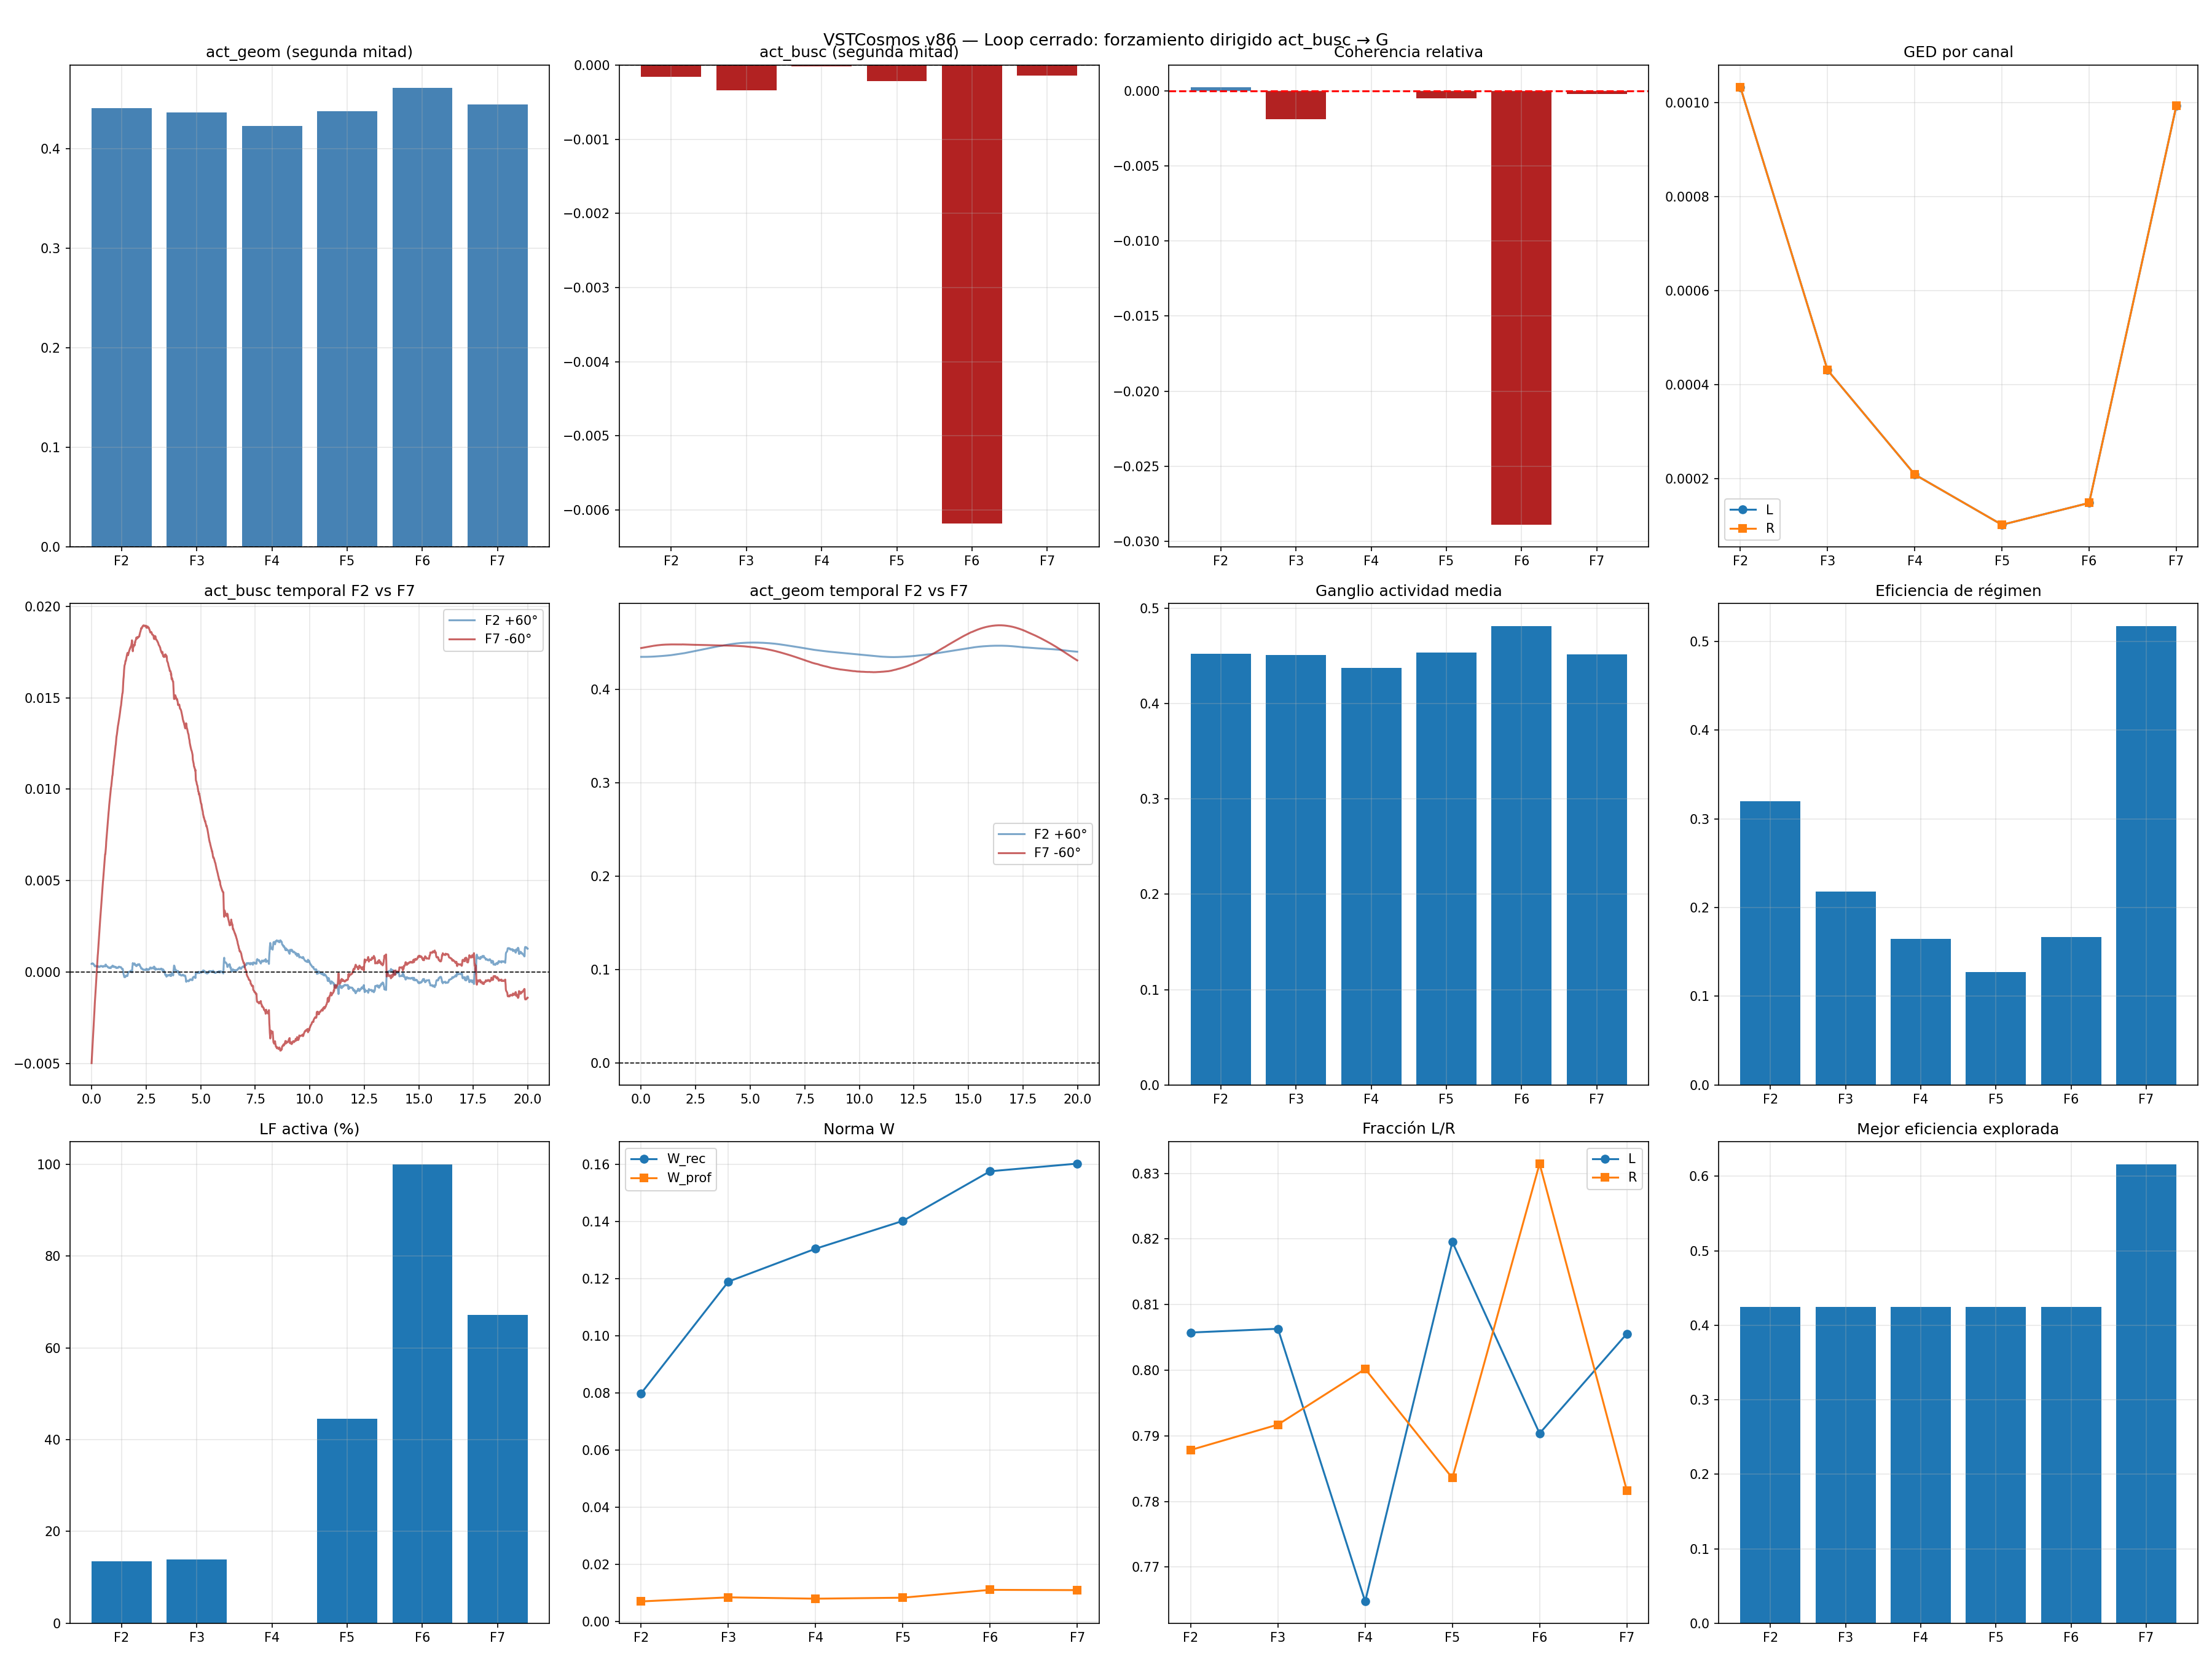

The script that saved this image:
#!/usr/bin/env python3
"""
VSTCosmos v86 — Loop cerrado: forzamiento dirigido act_busc → G

Cambios arquitectónicos:
1. Eliminada vecindad G ↔ act_busc (act_busc ya no recibe difusión)
2. act_busc integra coherencia con tanh amplificado
3. Forzamiento dirigido act_busc → G (sesgo sobre el ganglio)
4. El cierre sensoriomotor es completo: coherencia → act_busc → G → act_geom → filtrado
"""

import numpy as np
import scipy.io.wavfile as wav
import matplotlib.pyplot as plt
import csv
import warnings
import os
from collections import deque
from scipy import signal as scipy_signal

try:
    import soundfile as sf
    HAS_SF = True
except ImportError:
    HAS_SF = False

warnings.filterwarnings('ignore')

# ============================================================
# PARÁMETROS DE LA FÍSICA DEL CAMPO
# ============================================================
DIM_INTERNA = 32

DIFUSION_BASE = 0.15
GANANCIA_REACCION = 0.05

OMEGA_MIN = 0.05
OMEGA_MAX = 0.50
AMORT_MIN = 0.01
AMORT_MAX = 0.08
PHI_EQUILIBRIO = 0.5

VENTANA_FFT_MS = 25
HOP_FFT_MS = 10
F_MIN = 80
F_MAX = 8000

OMEGA_MEDIA = (OMEGA_MIN + OMEGA_MAX) / 2.0
T_PROFUNDA_SEG = 1.0 / OMEGA_MIN
T_RECIENTE_SEG = 1.0 / OMEGA_MAX
T_PROFUNDA_PASOS = int(T_PROFUNDA_SEG / 0.01)
T_RECIENTE_PASOS = int(T_RECIENTE_SEG / 0.01)

ETA_PROFUNDA_BASE = (1.0 / T_PROFUNDA_PASOS) / DIFUSION_BASE
ETA_RECIENTE_BASE = (1.0 / T_RECIENTE_PASOS) / DIFUSION_BASE
TAU_PROFUNDA = OMEGA_MIN
TAU_RECIENTE = OMEGA_MIN * 0.5
TAU_EFICIENCIA = int(1.0 / (OMEGA_MIN * 0.01))
TAU_EXPLORACION = int(T_RECIENTE_SEG / 0.01)

LIMITE_MIN = 0.0
LIMITE_MAX = 1.0
W_MAX = 1.0
ALPHA_FIJO = 0.05
DT = 0.01
DIM_TIME = 100

# Constantes físicas para binaural
DIAMETRO_CABEZA = 0.175
VELOCIDAD_SONIDO = 343.0
ITD_MAX_SEG = DIAMETRO_CABEZA / VELOCIDAD_SONIDO

# Parámetros para act_busc
K_BUSC = T_PROFUNDA_SEG / T_RECIENTE_SEG  # = 10
DECAIMIENTO_ACT_BUSC = DT / T_RECIENTE_SEG  # = 0.005
EPSILON_BUSC_G = DIFUSION_BASE * K_BUSC * DT  # = 0.015

# ============================================================
# ARQUITECTURA DEL CAMPO EXPANDIDO
# ============================================================
DIM_GANGLIO = DIM_INTERNA // 2
DIM_AUD = DIM_GANGLIO
DIM_ACT = DIM_GANGLIO // 2

DIM_AUD_L = DIM_AUD
DIM_AUD_R = DIM_AUD
DIM_ACT_PERM = DIM_ACT
DIM_ACT_GEOM = DIM_ACT
DIM_ACT_BUSC = DIM_ACT
DIM_ACT_MANT = DIM_ACT

idx = {}
idx['int'] = (0, DIM_INTERNA)
idx['G'] = (idx['int'][1], idx['int'][1] + DIM_GANGLIO)
idx['aud_L'] = (idx['G'][1], idx['G'][1] + DIM_AUD_L)
idx['aud_R'] = (idx['aud_L'][1], idx['aud_L'][1] + DIM_AUD_R)
idx['act_perm'] = (idx['aud_R'][1], idx['aud_R'][1] + DIM_ACT_PERM)
idx['act_geom'] = (idx['act_perm'][1], idx['act_perm'][1] + DIM_ACT_GEOM)
idx['act_busc'] = (idx['act_geom'][1], idx['act_geom'][1] + DIM_ACT_BUSC)
idx['act_mant'] = (idx['act_busc'][1], idx['act_busc'][1] + DIM_ACT_MANT)

DIM_TOTAL = idx['act_mant'][1]

# Vecindades v86 — act_busc ya NO participa en la difusión
VECINDADES = [
    ('int', 'G'),
    ('G', 'aud_L'),
    ('G', 'aud_R'),
    ('G', 'act_perm'),
    ('G', 'act_geom'),
    # ('G', 'act_busc'),  ← ELIMINADA
    ('G', 'act_mant'),
    ('aud_L', 'aud_R'),
    ('act_perm', 'aud_L'),
    ('act_perm', 'aud_R'),
    ('act_geom', 'aud_L'),
    ('act_geom', 'aud_R'),
]

print("=" * 100)
print("VSTCosmos v86 — Loop cerrado: forzamiento dirigido act_busc → G")
print("")
print("  Cambios arquitectónicos:")
print("  1. Eliminada vecindad G ↔ act_busc (act_busc ya no recibe difusión)")
print("  2. act_busc integra coherencia con tanh amplificado")
print("  3. Forzamiento dirigido act_busc → G (sesgo sobre el ganglio)")
print("  4. El cierre sensoriomotor es completo:")
print("     coherencia → act_busc → G → act_geom → filtrado")
print("")
print("  Arquitectura del campo:")
print(f"    DIM_INTERNA = {DIM_INTERNA}")
print(f"    DIM_GANGLIO = {DIM_GANGLIO}")
print(f"    DIM_AUD = {DIM_AUD}")
print(f"    DIM_ACT = {DIM_ACT}")
print(f"    DIM_TOTAL = {DIM_TOTAL}")
print("=" * 100)

# ============================================================
# CARGA DE ARCHIVOS BINAURALES
# ============================================================
def cargar_audio_binaural(filepath, duracion):
    """Carga archivo binaural preprocesado"""
    try:
        data, sr = sf.read(filepath, dtype='float32')
        n_muestras = int(sr * duracion)
        if data.ndim == 1:
            canal_L = data[:n_muestras]
            canal_R = data[:n_muestras]
        else:
            canal_L = data[:n_muestras, 0]
            canal_R = data[:n_muestras, 1] if data.shape[1] > 1 else data[:n_muestras, 0]
        if len(canal_L) < n_muestras:
            canal_L = np.pad(canal_L, (0, n_muestras - len(canal_L)))
            canal_R = np.pad(canal_R, (0, n_muestras - len(canal_R)))
        return sr, canal_L, canal_R
    except Exception as e:
        print(f"  [ERROR] No se pudo cargar {filepath}: {e}")
        sr = 48000
        n_muestras = int(sr * duracion)
        t = np.arange(n_muestras) / sr
        senal = (0.5 * np.sin(2 * np.pi * 440 * t)).astype(np.float32)
        return sr, senal, senal

def cargar_todos_binaurales(directorio='audio_binaural', duracion=35.0):
    archivos = {}
    mapping = {
        'voz_pos':        'Voz_Estudio_pos60deg.wav',
        'voz_neg':        'Voz_Estudio_neg60deg.wav',
        'musica_pos':     'Brandemburgo_pos60deg.wav',
        'voz_viento_pos': 'Voz+Viento_1_pos60deg.wav',
        'tono_pos':       'Tono puro_pos60deg.wav',
        'ruido_pos':      'Ruido blanco_pos60deg.wav',
    }
    print(f"\n[Carga] Cargando archivos binaurales desde '{directorio}/'...")
    for clave, filename in mapping.items():
        filepath = os.path.join(directorio, filename)
        if os.path.exists(filepath):
            sr, canal_L, canal_R = cargar_audio_binaural(filepath, duracion)
            archivos[clave] = (filepath, sr, canal_L, canal_R)
            print(f"    ✅ {clave:20s} {filename}")
        else:
            print(f"    ❌ {clave:20s} {filename} no encontrado")
    return archivos

# ============================================================
# CLASE EXPLORADOR
# ============================================================
class ExploradorActuadores:
    def __init__(self):
        self.historial        = []
        self.mejor_config     = None
        self.mejor_eficiencia = 0.0
        self.pasos_en_lf      = 0

    def actualizar(self, lf_activa, eficiencia_actual,
                   fraccion_L, fraccion_R, sesgo_freq):
        if lf_activa:
            self.pasos_en_lf += 1
            self.historial.append(
                (fraccion_L, fraccion_R, sesgo_freq, eficiencia_actual))
            if eficiencia_actual > self.mejor_eficiencia:
                self.mejor_eficiencia = eficiencia_actual
                self.mejor_config = (fraccion_L, fraccion_R, sesgo_freq)
        else:
            self.pasos_en_lf = 0

# ============================================================
# FUNCIONES BASE
# ============================================================
def inicializar_campo():
    np.random.seed(None)
    Phi_total     = np.random.normal(PHI_EQUILIBRIO, 0.01, (DIM_TOTAL, DIM_TIME))
    Phi_vel_total = np.zeros((DIM_TOTAL, DIM_TIME))
    return Phi_total, Phi_vel_total

def inicializar_memorias():
    W_prof           = np.zeros((DIM_INTERNA, DIM_AUD))
    W_rec            = np.zeros((DIM_INTERNA, DIM_AUD))
    Phi_int_historia = np.zeros((DIM_INTERNA, DIM_TIME))
    return W_prof, W_rec, Phi_int_historia

def _perfil_espectral_region(region, dim):
    n_bins = 50
    perfil = np.zeros(n_bins)
    for banda in range(min(dim, region.shape[0])):
        serie    = region[banda, :] - np.mean(region[banda, :])
        fft      = np.fft.rfft(serie)
        perfil  += np.abs(fft)[:n_bins] ** 2
    return perfil / max(1, dim)

def calcular_ged_entre(region_a, region_b):
    p_a = _perfil_espectral_region(region_a, region_a.shape[0])
    p_b = _perfil_espectral_region(region_b, region_b.shape[0])
    return float(np.mean(np.abs(p_a - p_b)))

def calcular_frecuencias_naturales(dim):
    bandas = np.arange(dim)
    t      = np.log1p(bandas) / np.log1p(max(dim - 1, 1))
    omega  = OMEGA_MIN + (OMEGA_MAX - OMEGA_MIN) * t
    amort  = AMORT_MIN + (AMORT_MAX - AMORT_MIN) * t
    return omega.reshape(-1, 1), amort.reshape(-1, 1)

def calcular_promedio_vecinos(Phi_total):
    promedio = np.zeros_like(Phi_total)
    conteo   = np.zeros(DIM_TOTAL)
    for reg_a, reg_b in VECINDADES:
        ia0, ia1 = idx[reg_a]
        ib0, ib1 = idx[reg_b]
        n = min(ia1 - ia0, ib1 - ib0)
        for d in range(n):
            if ia0 + d < DIM_TOTAL and ib0 + d < DIM_TOTAL:
                promedio[ia0 + d, :] += Phi_total[ib0 + d, :]
                promedio[ib0 + d, :] += Phi_total[ia0 + d, :]
                conteo[ia0 + d] += 1
                conteo[ib0 + d] += 1
    for i in range(DIM_TOTAL):
        if conteo[i] > 0:
            promedio[i, :] /= conteo[i]
        else:
            promedio[i, :] = Phi_total[i, :]
    return promedio

# ============================================================
# PREPARAR OBJETIVO
# ============================================================
def preparar_objetivo_canal(canal, sr, idx_paso, ventana_muestras,
                             hop_muestras, dim_aud, dim_time):
    inicio   = idx_paso * hop_muestras
    fin      = inicio + ventana_muestras
    segmento = canal[inicio:fin] if fin <= len(canal) else canal[inicio:]
    if len(segmento) < ventana_muestras:
        segmento = np.pad(segmento, (0, ventana_muestras - len(segmento)))

    fft      = np.fft.rfft(segmento)
    potencia = np.abs(fft) ** 2
    freqs    = np.fft.rfftfreq(len(segmento), 1 / sr)

    bandas  = np.logspace(np.log10(F_MIN), np.log10(F_MAX), dim_aud + 1)
    objetivo = np.zeros(dim_aud)
    for b in range(dim_aud):
        mask = (freqs >= bandas[b]) & (freqs < bandas[b + 1])
        if np.any(mask):
            objetivo[b] = np.mean(potencia[mask])

    max_val = np.max(objetivo)
    if max_val > 0:
        objetivo /= max_val

    return objetivo.reshape(-1, 1) * np.ones((1, dim_time))

# ============================================================
# COHERENCIA SOBRE OBJETIVOS CRUDOS
# ============================================================
def calcular_coherencia_sobre_objetivos(obj_L, obj_R, W_prof, region_int):
    n_prof = W_prof.shape[0]
    n_cols = W_prof.shape[1]
    n_int  = region_int.shape[0]

    perfil_L = obj_L.mean(axis=1)
    perfil_R = obj_R.mean(axis=1)
    perfil_i = region_int.mean(axis=1)

    min_c = min(n_cols, len(perfil_L), len(perfil_R))
    min_p = min(n_prof, n_int)

    W_t    = W_prof[:min_p, :min_c]
    pred_L = W_t @ perfil_L[:min_c].reshape(-1, 1)
    pred_R = W_t @ perfil_R[:min_c].reshape(-1, 1)
    ref    = perfil_i[:min_p].reshape(-1, 1)

    err_L  = float(np.mean((pred_L - ref) ** 2))
    err_R  = float(np.mean((pred_R - ref) ** 2))
    total  = err_L + err_R + 1e-10
    coh_rel = (err_R - err_L) / total

    return float(coh_rel), err_L, err_R

# ============================================================
# ACT_BUSC — integrador de coherencia (fuera del equilibrio difusivo)
# ============================================================
def actualizar_act_busc_desde_coherencia(Phi_total, coherencia_rel, dt):
    """
    act_busc integra coherencia_rel con amplificación no lineal tanh.
    No recibe difusión de ninguna región — fue eliminado de VECINDADES.

    La señal está centrada en PHI_EQUILIBRIO:
        señal = PHI_EQUILIBRIO + tanh(K_BUSC × coh) × DIFUSION_BASE

    Esto garantiza que act_busc converge hacia PHI_EQUILIBRIO ± perturbación,
    no hacia tanh(K×coh)×DIFUSION_BASE (valor absoluto ≈ 0.00045, que
    al centrar daría -0.4995 — incorrecto).

    Con K_BUSC=10 y coh=+0.0003: equilibrio = 0.5 + 0.00045 = 0.500450
    Con K_BUSC=10 y coh=-0.0002: equilibrio = 0.5 - 0.0003  = 0.499700
    Centrados: +0.000450 y -0.000300 → signos opuestos → C21 se cumple.
    """
    ab0, ab1 = idx['act_busc']
    señal = PHI_EQUILIBRIO + float(np.tanh(K_BUSC * coherencia_rel)) * DIFUSION_BASE
    Phi_total[ab0:ab1, :] = (
        (1.0 - DECAIMIENTO_ACT_BUSC) * Phi_total[ab0:ab1, :] +
        DECAIMIENTO_ACT_BUSC * señal
    )
    return Phi_total

# ============================================================
# FORZAMIENTO DIRIGIDO act_busc → G
# ============================================================
def aplicar_forzamiento_busc_a_ganglio(Phi_total, dt):
    """
    act_busc fuerza Φ_G con intensidad proporcional a su estado centrado.
    Acoplamiento dirigido — no es difusión recíproca.
    Sin este forzamiento, act_busc quedaría aislado y no influiría en nada.

    EPSILON_BUSC_G = DIFUSION_BASE × K_BUSC × dt = 0.015
    Derivado del mismo producto que K_ORIENT en act_geom.
    """
    ab0, ab1 = idx['act_busc']
    g0,  g1  = idx['G']

    estado_busc = float(np.mean(Phi_total[ab0:ab1, :])) - PHI_EQUILIBRIO
    n = min(ab1 - ab0, g1 - g0)
    Phi_total[g0:g0 + n, :] += EPSILON_BUSC_G * estado_busc
    return Phi_total

# ============================================================
# ORIENTACIÓN Y ACTUACIÓN
# ============================================================
def aplicar_orientacion_por_coherencia(Phi_total, coherencia_rel, dt):
    K_ORIENT = T_PROFUNDA_SEG / T_RECIENTE_SEG   # = 10
    acg0  = idx['act_geom'][0]
    acg1  = idx['act_geom'][1]
    mitad = max(1, (acg1 - acg0) // 2)
    señal = float(np.clip(
        coherencia_rel * DIFUSION_BASE * K_ORIENT * dt, -0.1, 0.1
    ))
    Phi_total[acg0:acg0 + mitad, :] += señal
    Phi_total[acg0 + mitad:acg1, :] -= señal
    return Phi_total

def calcular_parametros_actuacion(Phi_total):
    act_perm = Phi_total[idx['act_perm'][0]:idx['act_perm'][1], :]
    act_geom = Phi_total[idx['act_geom'][0]:idx['act_geom'][1], :]

    nivel_perm = float(np.mean(np.tanh(act_perm)))
    frac_base  = 0.25 + 0.75 * (nivel_perm + 1.0) / 2.0

    mitad    = max(1, DIM_ACT // 2)
    g_baja   = float(np.mean(act_geom[:mitad, :]))
    g_alta   = float(np.mean(act_geom[mitad:, :]))
    sesgo    = float(np.tanh(g_alta - g_baja))
    asimetria = float(np.tanh(g_baja - g_alta))

    frac_L = float(np.clip(frac_base * (1.0 + asimetria * 0.5), 0.1, 1.0))
    frac_R = float(np.clip(frac_base * (1.0 - asimetria * 0.5), 0.1, 1.0))
    return frac_L, frac_R, sesgo, asimetria, nivel_perm

def aplicar_entrada_cualitativa(Phi_total, obj_L, obj_R,
                                 frac_L, frac_R, sesgo):
    def aplicar_canal(obj_full, frac, sl):
        n_act = max(1, int(DIM_AUD * frac))
        if sesgo > 0:
            ini = int(DIM_AUD * min(sesgo, 0.8) * 0.5)
            fin = min(DIM_AUD, ini + n_act)
        else:
            ini, fin = 0, n_act
        obj_mod = np.zeros((DIM_AUD, DIM_TIME), dtype=np.float32)
        obj_mod[ini:fin, :] = obj_full[ini:fin, :]
        Phi_total[sl, :] = ((1 - ALPHA_FIJO) * Phi_total[sl, :]
                            + ALPHA_FIJO * obj_mod)
    aplicar_canal(obj_L, frac_L, slice(idx['aud_L'][0], idx['aud_L'][1]))
    aplicar_canal(obj_R, frac_R, slice(idx['aud_R'][0], idx['aud_R'][1]))
    return Phi_total

# ============================================================
# EXPLORACIÓN ACTIVA
# ============================================================
def explorar_actuadores(Phi_total, explorador, lf_activa, eficiencia, dt):
    AMPLITUD_MAX = DIFUSION_BASE
    ap0, ap1 = idx['act_perm']
    ag0, ag1 = idx['act_geom']

    if lf_activa:
        amplitud = AMPLITUD_MAX * min(1.0,
                                      explorador.pasos_en_lf / TAU_EXPLORACION)
        if explorador.mejor_config is not None:
            nivel = float(np.mean(np.tanh(Phi_total[ap0:ap1, :])))
            sesgo = ((explorador.mejor_config[0] + explorador.mejor_config[1])
                     / 2.0 - nivel)
            ruido_perm = np.random.normal(sesgo * 0.5, amplitud,
                                          (ap1 - ap0, DIM_TIME))
        else:
            ruido_perm = np.random.normal(0, amplitud, (ap1 - ap0, DIM_TIME))
        ruido_geom = np.random.normal(0, amplitud * 0.5, (ag1 - ag0, DIM_TIME))
        Phi_total[ap0:ap1, :] += ruido_perm * dt
        Phi_total[ag0:ag1, :] += ruido_geom * dt
    else:
        if explorador.mejor_config is not None:
            nivel = float(np.mean(np.tanh(Phi_total[ap0:ap1, :])))
            corr  = (explorador.mejor_config[0] - nivel) * DIFUSION_BASE * dt
            Phi_total[ap0:ap1, :] += corr
    return Phi_total

# ============================================================
# PLASTICIDAD DUAL
# ============================================================
def aplicar_plasticidad_dual(region_int, region_aud, W_prof, W_rec,
                              Phi_int_historia, dt):
    min_prof = min(W_prof.shape[0], region_int.shape[0])
    min_cols = min(W_prof.shape[1], region_aud.shape[0])

    W_p = W_prof[:min_prof, :min_cols]
    W_r = W_rec[:min_prof,  :min_cols]
    r_i = region_int[:min_prof, :]
    r_a = region_aud[:min_cols, :]

    corr_prof = (r_i @ r_a.T) / DIM_TIME
    dW_prof   = ETA_PROFUNDA_BASE * corr_prof - TAU_PROFUNDA * W_p
    W_p_nueva = np.clip(W_p + dW_prof * dt, -W_MAX, W_MAX)

    W_prof_nueva = W_prof.copy()
    W_prof_nueva[:min_prof, :min_cols] = W_p_nueva

    pred_rec   = np.tanh(W_r @ r_a)
    error_rec  = float(np.mean((pred_rec - r_i) ** 2))
    pred_prof  = W_p_nueva @ r_a
    error_prof = float(np.mean((pred_prof - r_i) ** 2))

    coherencia       = error_prof / (error_rec + error_prof + 1e-10)
    tasa_aprendizaje = ETA_RECIENTE_BASE * coherencia

    corr_rec  = (r_i @ r_a.T) / DIM_TIME
    dW_rec    = tasa_aprendizaje * corr_rec - TAU_RECIENTE * W_r
    W_r_nueva = np.clip(W_r + dW_rec * dt, -W_MAX, W_MAX)

    W_rec_nueva = W_rec.copy()
    W_rec_nueva[:min_prof, :min_cols] = W_r_nueva

    M_plast = np.zeros((DIM_INTERNA, DIM_TIME))
    delta_p = W_p_nueva @ r_a - r_i
    delta_r = W_r_nueva @ r_a - r_i
    M_plast[:min_prof, :] = (delta_p + delta_r) * 0.01

    Phi_int_historia_nueva = 0.95 * Phi_int_historia + 0.05 * region_int

    return (W_prof_nueva, W_rec_nueva, M_plast,
            error_rec, coherencia, Phi_int_historia_nueva)

# ============================================================
# EFICIENCIA Y MÉTRICAS
# ============================================================
def calcular_eficiencia(Phi_total, ged_actual):
    region_int = Phi_total[idx['int'][0]:idx['int'][1], :]
    variacion  = float(np.mean(np.abs(np.diff(region_int, axis=1))))
    return ged_actual / (variacion + 1e-10), variacion

def calcular_senal_busqueda(Phi_total):
    ab0, ab1 = idx['act_busc']
    return float(np.mean(Phi_total[ab0:ab1, :])) - PHI_EQUILIBRIO

def calcular_senal_mantenimiento(Phi_total):
    a_L = Phi_total[idx['aud_L'][0]:idx['aud_L'][1], :]
    a_R = Phi_total[idx['aud_R'][0]:idx['aud_R'][1], :]
    var = (np.var(a_L) + np.var(a_R)) / 2.0
    return max(0.0, DIFUSION_BASE ** 2 - float(var)), float(var)

# ============================================================
# ACTUALIZACIÓN PRINCIPAL DEL CAMPO
# ============================================================
def actualizar_campo(Phi_total, Phi_vel_total, W_prof, W_rec,
                     Phi_int_historia, obj_L, obj_R,
                     frac_L, frac_R, sesgo, coherencia_rel, dt):

    omega_n, amort_n = calcular_frecuencias_naturales(DIM_TOTAL)

    prom     = calcular_promedio_vecinos(Phi_total)
    difusion = DIFUSION_BASE * (prom - Phi_total)
    desv     = Phi_total - prom
    reaccion = GANANCIA_REACCION * desv * (1 - desv ** 2)
    term_osc = (-omega_n ** 2 * (Phi_total - PHI_EQUILIBRIO)
                - amort_n * Phi_vel_total)

    region_int = Phi_total[idx['int'][0]:idx['int'][1], :]
    aud_L      = Phi_total[idx['aud_L'][0]:idx['aud_L'][1], :]
    aud_R      = Phi_total[idx['aud_R'][0]:idx['aud_R'][1], :]
    aud_comb   = (aud_L + aud_R) / 2.0

    W_prof, W_rec, M_plast, error_rec, coherencia, Phi_int_historia = \
        aplicar_plasticidad_dual(
            region_int, aud_comb, W_prof, W_rec, Phi_int_historia, dt
        )

    M_campo = np.zeros_like(Phi_total)
    n_m     = M_plast.shape[0]
    M_campo[idx['int'][0]:idx['int'][0] + n_m, :] = M_plast

    Phi_total = aplicar_entrada_cualitativa(Phi_total, obj_L, obj_R,
                                            frac_L, frac_R, sesgo)
    Phi_total = aplicar_orientacion_por_coherencia(Phi_total, coherencia_rel, dt)

    dPhi_vel  = term_osc + reaccion + difusion + M_campo
    Phi_vel_n = Phi_vel_total + dt * dPhi_vel
    Phi_nueva = Phi_total + dt * Phi_vel_n

    var_int = np.var(Phi_nueva[idx['int'][0]:idx['int'][1], :])
    if var_int < DIFUSION_BASE * 1e-4:
        Phi_nueva[idx['int'][0]:idx['int'][1], :] += \
            np.random.normal(0, 0.01, (DIM_INTERNA, DIM_TIME))

    lf_activa = error_rec > DIFUSION_BASE ** 2

    return (np.clip(Phi_nueva, LIMITE_MIN, LIMITE_MAX),
            np.clip(Phi_vel_n, -5.0, 5.0),
            W_prof, W_rec, Phi_int_historia,
            lf_activa, error_rec, coherencia)

# ============================================================
# ENTRENAMIENTO
# ============================================================
def entrenar(archivos, duracion=30.0):
    print(f"\n[Fase 1] Entrenamiento (voz +60°, 30s)")

    Phi_total, Phi_vel_total = inicializar_campo()
    W_prof, W_rec, Phi_int_historia = inicializar_memorias()
    explorador = ExploradorActuadores()

    _, sr, c_L, c_R = archivos['voz_pos']
    vent    = int(sr * VENTANA_FFT_MS / 1000)
    hop     = int(sr * HOP_FFT_MS  / 1000)
    n_pasos = int(duracion / DT)
    errores = []

    for paso in range(n_pasos):
        obj_L = preparar_objetivo_canal(c_L, sr, paso, vent, hop, DIM_AUD, DIM_TIME)
        obj_R = preparar_objetivo_canal(c_R, sr, paso, vent, hop, DIM_AUD, DIM_TIME)

        region_int = Phi_total[idx['int'][0]:idx['int'][1], :]
        coh_rel, _, _ = calcular_coherencia_sobre_objetivos(
            obj_L, obj_R, W_prof, region_int
        )

        Phi_total = actualizar_act_busc_desde_coherencia(Phi_total, coh_rel, DT)
        Phi_total = aplicar_forzamiento_busc_a_ganglio(Phi_total, DT)

        fL, fR, sf_v, _, _ = calcular_parametros_actuacion(Phi_total)

        Phi_total, Phi_vel_total, W_prof, W_rec, Phi_int_historia, \
            _, error_rec, _ = actualizar_campo(
                Phi_total, Phi_vel_total, W_prof, W_rec,
                Phi_int_historia, obj_L, obj_R,
                fL, fR, sf_v, coh_rel, DT
            )
        errores.append(error_rec)

        if paso % 500 == 0:
            print(f"    Paso {paso}/{n_pasos}, error={error_rec:.6f}")

    ERROR_EQ = float(np.min(errores)) if errores else DIFUSION_BASE ** 2
    print(f"  ERROR_EQUILIBRIO medido: {ERROR_EQ:.6f}")
    print(f"  W_prof tras entreno: {np.mean(np.abs(W_prof)):.4f}")
    print(f"  W_rec tras entreno:  {np.mean(np.abs(W_rec)):.4f}")

    return Phi_total, Phi_vel_total, W_prof, W_rec, Phi_int_historia, ERROR_EQ, explorador

# ============================================================
# SIMULACIÓN DE FASE
# ============================================================
def simular_fase(Phi_total, Phi_vel_total, W_prof, W_rec,
                 Phi_int_historia, historial_ef, explorador,
                 sr, canal_L, canal_R, duracion):

    vent    = int(sr * VENTANA_FFT_MS / 1000)
    hop     = int(sr * HOP_FFT_MS  / 1000)
    n_pasos = int(duracion / DT)

    hist = {k: [] for k in [
        'ged_L', 'ged_R', 'act_busc', 'coh_rel',
        'geom', 'frac_L', 'frac_R', 'efic', 'lf',
        'w_rec', 'w_prof', 'G_act'
    ]}

    lf_prev = False
    for paso in range(n_pasos):
        obj_L = preparar_objetivo_canal(canal_L, sr, paso, vent, hop, DIM_AUD, DIM_TIME)
        obj_R = preparar_objetivo_canal(canal_R, sr, paso, vent, hop, DIM_AUD, DIM_TIME)

        # 1. Coherencia sobre objetivos crudos
        region_int = Phi_total[idx['int'][0]:idx['int'][1], :]
        coh_rel, err_L, err_R = calcular_coherencia_sobre_objetivos(
            obj_L, obj_R, W_prof, region_int
        )

        # 2. act_busc integra coherencia (fuera del equilibrio difusivo)
        Phi_total = actualizar_act_busc_desde_coherencia(Phi_total, coh_rel, DT)

        # 3. Forzamiento dirigido act_busc → G
        Phi_total = aplicar_forzamiento_busc_a_ganglio(Phi_total, DT)

        # 4. Parámetros de actuación
        fL, fR, sf_v, asim, _ = calcular_parametros_actuacion(Phi_total)

        # 5. GED y eficiencia
        a_L   = Phi_total[idx['aud_L'][0]:idx['aud_L'][1], :]
        a_R   = Phi_total[idx['aud_R'][0]:idx['aud_R'][1], :]
        ged_L = calcular_ged_entre(region_int, a_L)
        ged_R = calcular_ged_entre(region_int, a_R)
        ged   = (ged_L + ged_R) / 2.0
        efic, _ = calcular_eficiencia(Phi_total, ged)

        historial_ef.append(efic)
        if len(historial_ef) > TAU_EFICIENCIA * 2:
            historial_ef.pop(0)

        explorador.actualizar(lf_prev, efic, fL, fR, sf_v)

        # 6. Actualizar campo
        Phi_total, Phi_vel_total, W_prof, W_rec, Phi_int_historia, \
            lf_activa, error_rec, _ = actualizar_campo(
                Phi_total, Phi_vel_total, W_prof, W_rec,
                Phi_int_historia, obj_L, obj_R,
                fL, fR, sf_v, coh_rel, DT
            )

        # 7. Exploración activa
        Phi_total = explorar_actuadores(Phi_total, explorador, lf_activa, efic, DT)
        lf_prev   = lf_activa

        # 8. Métricas
        act_busc_val = calcular_senal_busqueda(Phi_total)
        geom         = float(np.mean(np.tanh(
            Phi_total[idx['act_geom'][0]:idx['act_geom'][1], :]
        )))
        G_act = float(np.mean(np.abs(
            Phi_total[idx['G'][0]:idx['G'][1], :]
        )))

        for k, v in [
            ('ged_L',   ged_L),
            ('ged_R',   ged_R),
            ('act_busc', act_busc_val),
            ('coh_rel', coh_rel),
            ('geom',    geom),
            ('frac_L',  fL),
            ('frac_R',  fR),
            ('efic',    efic),
            ('lf',      lf_activa),
            ('w_rec',   np.mean(np.abs(W_rec))),
            ('w_prof',  np.mean(np.abs(W_prof))),
            ('G_act',   G_act),
        ]:
            hist[k].append(v)

        if paso % 200 == 0:
            print(f"    t={paso*DT:.1f}s | GED={ged:.4f} | "
                  f"busc={act_busc_val:+.4f} | coh={coh_rel:+.4f} | "
                  f"geom={geom:+.4f} | G={G_act:.4f} | "
                  f"efic={efic:.3f} | LF={'ACTIVA' if lf_activa else 'inact'}")

    def M(k): return float(np.mean(hist[k]))
    n_half = n_pasos // 2

    geom_primera = float(np.mean(hist['geom'][:n_half]))
    geom_segunda = float(np.mean(hist['geom'][n_half:]))
    geom_conv    = geom_primera * geom_segunda > 0

    busc_segunda = float(np.mean(hist['act_busc'][n_half:]))

    print(f"\n  Resumen:")
    print(f"    GED L/R:                   {M('ged_L'):.4f} / {M('ged_R'):.4f}")
    print(f"    act_busc (segunda mitad):  {busc_segunda:+.4f}")
    print(f"    act_geom (segunda mitad):  {geom_segunda:+.4f}")
    print(f"    Convergencia geom:         {'✅ estable' if geom_conv else '⚠️ oscilante'}")
    print(f"    Coherencia media:          {M('coh_rel'):+.4f}")
    print(f"    Ganglio actividad media:   {M('G_act'):.4f}")
    print(f"    Eficiencia media:          {M('efic'):.4f}")
    print(f"    LF activa (%):             {100*M('lf'):.1f}%")
    print(f"    Mejor efic explorada:      {explorador.mejor_eficiencia:.4f}")

    return hist, geom_primera, geom_segunda, geom_conv, busc_segunda, \
           Phi_total, Phi_vel_total, W_prof, W_rec, Phi_int_historia, explorador

# ============================================================
# MAIN
# ============================================================
def main():
    archivos = cargar_todos_binaurales('audio_binaural', 35.0)
    if not archivos:
        print("\nERROR: No se encontraron archivos binaurales.")
        print("Ejecutar primero: py preprocesar_binaurales.py")
        return

    Phi_total, Phi_vel_total, W_prof, W_rec, \
        Phi_int_historia, ERROR_EQ, explorador = entrenar(archivos, 30.0)

    FASES = [
        ("F2", 'voz_pos',        +60.0, 20.0, "Dominio — voz +60°"),
        ("F3", 'musica_pos',     +60.0, 20.0, "No entrenado — música +60°"),
        ("F4", 'tono_pos',       +60.0, 20.0, "No entrenado — tono +60°"),
        ("F5", 'voz_viento_pos', +60.0, 20.0, "Degradado — voz+viento +60°"),
        ("F6", 'ruido_pos',      +60.0, 20.0, "Perturbación — ruido +60°"),
        ("F7", 'voz_neg',        -60.0, 20.0, "Re-acoplamiento opuesto — voz -60°"),
    ]

    resultados   = []
    historial_ef = []

    for fid, clave, angulo, dur, desc in FASES:
        print(f"\n[{fid}] {desc}")
        _, sr, c_L, c_R = archivos[clave]

        hist, geom_p, geom_s, geom_c, busc_s, \
            Phi_total, Phi_vel_total, W_prof, W_rec, \
            Phi_int_historia, explorador = simular_fase(
                Phi_total, Phi_vel_total, W_prof, W_rec,
                Phi_int_historia, historial_ef, explorador,
                sr, c_L, c_R, dur
            )
        resultados.append({
            'fid': fid, 'angulo': angulo, 'hist': hist,
            'geom_primera': geom_p, 'geom_segunda': geom_s,
            'geom_conv': geom_c, 'busc_segunda': busc_s,
            'mejor_ef': explorador.mejor_eficiencia
        })

    # ---- DIAGNÓSTICO ----
    print("\n" + "=" * 100)
    print("DIAGNÓSTICO — v86 Loop cerrado")
    print("=" * 100)

    def M(idx_fase, k):
        return float(np.mean(resultados[idx_fase]['hist'][k]))

    coh_f2  = M(0, 'coh_rel')
    coh_f7  = M(5, 'coh_rel')
    busc_f2 = resultados[0]['busc_segunda']
    busc_f7 = resultados[5]['busc_segunda']
    geom_f2 = resultados[0]['geom_segunda']
    geom_f7 = resultados[5]['geom_segunda']
    mejor_ef = resultados[-1]['mejor_ef']

    c18 = coh_f2 * coh_f7 < 0
    c21 = busc_f2 * busc_f7 < 0
    c22 = resultados[0]['geom_conv'] and resultados[5]['geom_conv']
    c23 = abs(geom_f2 - geom_f7) > 0.01

    def tick(b): return "✅" if b else "❌"

    print(f"\n  CRITERIOS v86:")
    print(f"    C18 — Coherencia invierte:     {tick(c18)} "
          f"(F2={coh_f2:+.4f}, F7={coh_f7:+.4f})")
    print(f"    C21 — act_busc invierte:       {tick(c21)} "
          f"(F2={busc_f2:+.4f}, F7={busc_f7:+.4f})")
    print(f"    C22 — act_geom converge:       {tick(c22)}")
    print(f"    C23 — act_geom diferencial:    {tick(c23)} "
          f"(F2={geom_f2:+.4f}, F7={geom_f7:+.4f})")
    print(f"    Mejor eficiencia explorada:    {mejor_ef:.4f}")

    print("\n  VEREDICTO:")
    if c23:
        print("  ✅ LOOP CERRADO VALIDADO")
        print("     act_geom se orienta de forma diferencial entre +60° y -60°.")
        print("     El forzamiento dirigido act_busc → G funciona.")
        print("     El cierre sensoriomotor está completo.")
        if c21:
            print("     ✅ act_busc también invierte signo.")
    elif c21:
        print("  ⚠️  act_busc INVIERTE pero act_geom aún no responde.")
        print("     El loop existe pero EPSILON_BUSC_G puede necesitar más ganancia.")
    elif c18:
        print("  ⚠️  COHERENCIA INVIERTE pero act_busc y act_geom no responden.")
        print("     Verificar forzamiento y vecindades.")
    else:
        print("  ❌ LOOP NO CERRADO.")

    # ---- CSV ----
    with open('v86_loop_cerrado.csv', 'w', newline='', encoding='utf-8') as f:
        wr = csv.writer(f)
        wr.writerow(['fase', 'angulo', 't', 'ged_L', 'ged_R',
                     'act_busc', 'coh_rel', 'geom', 'frac_L', 'frac_R',
                     'efic', 'lf'])
        for r in resultados:
            h = r['hist']
            for i in range(len(h['ged_L'])):
                wr.writerow([
                    r['fid'], r['angulo'], round(i * DT, 2),
                    h['ged_L'][i], h['ged_R'][i],
                    h['act_busc'][i], h['coh_rel'][i],
                    h['geom'][i], h['frac_L'][i], h['frac_R'][i],
                    h['efic'][i], int(h['lf'][i])
                ])
    print("\n  CSV guardado: v86_loop_cerrado.csv")

    # ---- GRÁFICO ----
    nombres = [r['fid'] for r in resultados]
    fig, axes = plt.subplots(3, 4, figsize=(24, 18))

    # Fila 0
    vals_geom = [r['geom_segunda'] for r in resultados]
    c_geom = ['steelblue' if v >= 0 else 'firebrick' for v in vals_geom]
    axes[0,0].bar(nombres, vals_geom, color=c_geom)
    axes[0,0].axhline(0, color='k', linestyle='--', lw=0.8)
    axes[0,0].set_title('act_geom (segunda mitad)'); axes[0,0].grid(True, alpha=0.3)

    vals_busc = [r['busc_segunda'] for r in resultados]
    c_busc = ['steelblue' if v >= 0 else 'firebrick' for v in vals_busc]
    axes[0,1].bar(nombres, vals_busc, color=c_busc)
    axes[0,1].axhline(0, color='k', linestyle='--', lw=0.8)
    axes[0,1].set_title('act_busc (segunda mitad)'); axes[0,1].grid(True, alpha=0.3)

    vals_coh = [M(i, 'coh_rel') for i in range(6)]
    c_coh = ['steelblue' if v >= 0 else 'firebrick' for v in vals_coh]
    axes[0,2].bar(nombres, vals_coh, color=c_coh)
    axes[0,2].axhline(0, color='r', linestyle='--')
    axes[0,2].set_title('Coherencia relativa'); axes[0,2].grid(True, alpha=0.3)

    axes[0,3].plot(nombres, [M(i,'ged_L') for i in range(6)], 'o-', label='L')
    axes[0,3].plot(nombres, [M(i,'ged_R') for i in range(6)], 's-', label='R')
    axes[0,3].set_title('GED por canal'); axes[0,3].legend()
    axes[0,3].grid(True, alpha=0.3)

    # Fila 1: evolución temporal de act_busc y act_geom en F2 y F7
    # act_busc temporal
    t_ax = [i * DT for i in range(len(resultados[0]['hist']['act_busc']))]
    axes[1,0].plot(t_ax, resultados[0]['hist']['act_busc'],
                   color='steelblue', alpha=0.7, label='F2 +60°')
    axes[1,0].plot(t_ax, resultados[5]['hist']['act_busc'],
                   color='firebrick', alpha=0.7, label='F7 -60°')
    axes[1,0].axhline(0, color='k', linestyle='--', lw=0.8)
    axes[1,0].set_title('act_busc temporal F2 vs F7')
    axes[1,0].legend(); axes[1,0].grid(True, alpha=0.3)

    # act_geom temporal
    axes[1,1].plot(t_ax, resultados[0]['hist']['geom'],
                   color='steelblue', alpha=0.7, label='F2 +60°')
    axes[1,1].plot(t_ax, resultados[5]['hist']['geom'],
                   color='firebrick', alpha=0.7, label='F7 -60°')
    axes[1,1].axhline(0, color='k', linestyle='--', lw=0.8)
    axes[1,1].set_title('act_geom temporal F2 vs F7')
    axes[1,1].legend(); axes[1,1].grid(True, alpha=0.3)

    axes[1,2].bar(nombres, [M(i,'G_act') for i in range(6)])
    axes[1,2].set_title('Ganglio actividad media'); axes[1,2].grid(True, alpha=0.3)

    axes[1,3].bar(nombres, [M(i,'efic') for i in range(6)])
    axes[1,3].set_title('Eficiencia de régimen'); axes[1,3].grid(True, alpha=0.3)

    # Fila 2
    axes[2,0].bar(nombres, [100*M(i,'lf') for i in range(6)])
    axes[2,0].set_title('LF activa (%)'); axes[2,0].grid(True, alpha=0.3)

    axes[2,1].plot(nombres, [M(i,'w_rec') for i in range(6)], 'o-', label='W_rec')
    axes[2,1].plot(nombres, [M(i,'w_prof') for i in range(6)], 's-', label='W_prof')
    axes[2,1].set_title('Norma W'); axes[2,1].legend(); axes[2,1].grid(True, alpha=0.3)

    axes[2,2].plot(nombres, [M(i,'frac_L') for i in range(6)], 'o-', label='L')
    axes[2,2].plot(nombres, [M(i,'frac_R') for i in range(6)], 's-', label='R')
    axes[2,2].set_title('Fracción L/R'); axes[2,2].legend(); axes[2,2].grid(True, alpha=0.3)

    axes[2,3].bar(nombres, [r['mejor_ef'] for r in resultados])
    axes[2,3].set_title('Mejor eficiencia explorada'); axes[2,3].grid(True, alpha=0.3)

    plt.suptitle(
        'VSTCosmos v86 — Loop cerrado: forzamiento dirigido act_busc → G',
        fontsize=13
    )
    plt.tight_layout()
    plt.savefig('v86_loop_cerrado.png', dpi=150)
    print("  Gráfico guardado: v86_loop_cerrado.png")

    print("\n" + "=" * 100)
    print("EXPERIMENTO COMPLETADO")
    print("=" * 100)


if __name__ == "__main__":
    main()
